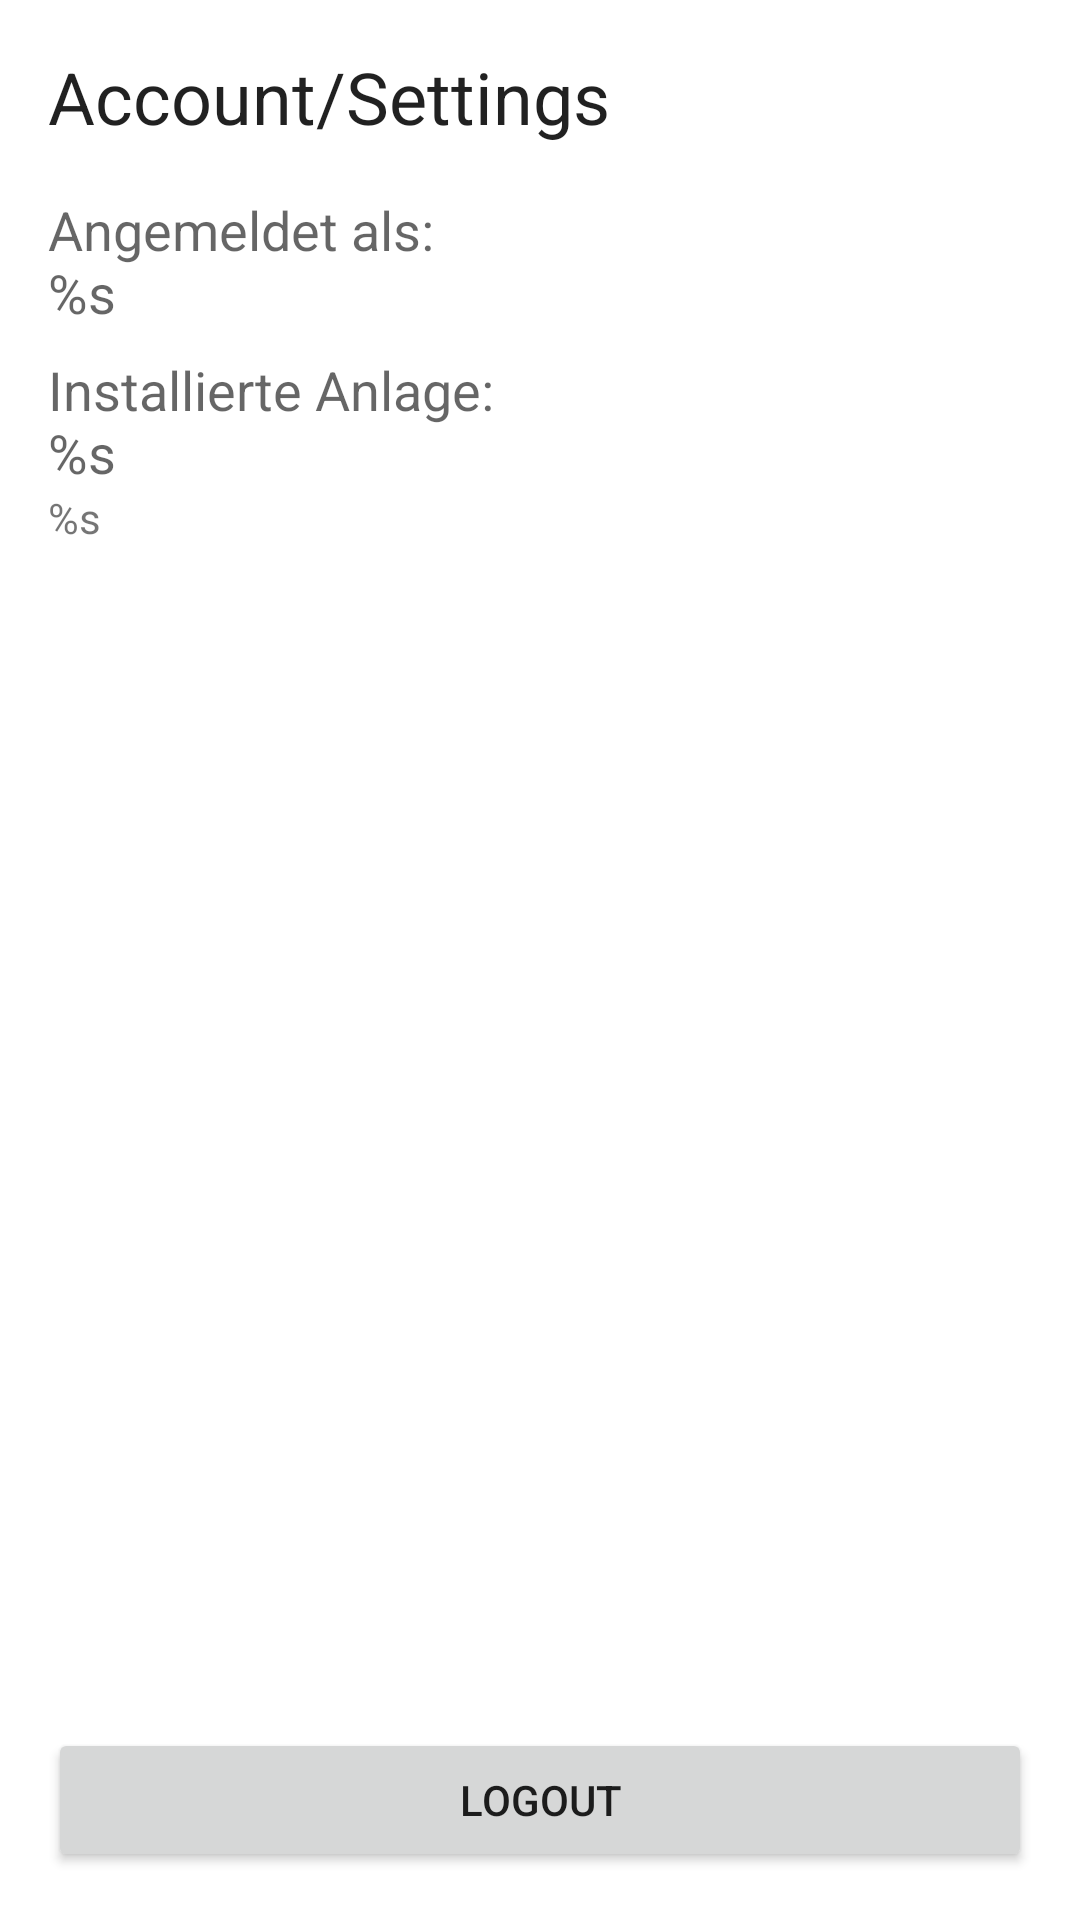

The Android layout XML behind this screen, and the referenced resources:
<!-- AndroidManifest.xml: application theme Theme.SolarData -->
<!-- res/layout/fragment_settings.xml -->
<?xml version="1.0" encoding="utf-8"?>
<androidx.constraintlayout.widget.ConstraintLayout xmlns:android="http://schemas.android.com/apk/res/android"
    xmlns:app="http://schemas.android.com/apk/res-auto"
    android:layout_width="match_parent"
    android:layout_height="match_parent"
    android:padding="16dp">

    <LinearLayout
        android:layout_width="match_parent"
        android:layout_height="wrap_content"
        android:orientation="vertical"
        app:layout_constraintStart_toStartOf="parent"
        app:layout_constraintTop_toTopOf="parent">

        <TextView
            android:id="@+id/tvHeadline"
            android:layout_width="wrap_content"
            android:layout_height="wrap_content"
            android:layout_marginBottom="16dp"
            android:text="@string/settings_headline"
            android:textAppearance="@style/TextAppearance.AppCompat.Headline"
            app:layout_constraintStart_toStartOf="parent"
            app:layout_constraintTop_toTopOf="parent" />

        <TextView
            android:id="@+id/tvUserInfo"
            android:layout_width="wrap_content"
            android:layout_height="wrap_content"
            android:layout_marginBottom="8dp"
            android:text="@string/settings_username"
            android:textAppearance="@style/TextAppearance.AppCompat.Medium" />

        <TextView
            android:id="@+id/tvDeviceInfo"
            android:layout_width="wrap_content"
            android:layout_height="wrap_content"
            android:text="@string/settings_device"
            android:textAppearance="@style/TextAppearance.AppCompat.Medium" />

        <TextView
            android:id="@+id/tvDeviceInfoPowerOutput"
            android:layout_width="wrap_content"
            android:layout_height="wrap_content"
            android:text="@string/settings_device_output"
            android:textAppearance="@style/TextAppearance.AppCompat.Small" />

    </LinearLayout>

    <Button
        android:id="@+id/btnLogout"
        android:layout_width="0dp"
        android:layout_height="wrap_content"
        android:text="@string/settings_btn_cta_logout"
        app:layout_constraintBottom_toBottomOf="parent"
        app:layout_constraintEnd_toEndOf="parent"
        app:layout_constraintStart_toStartOf="parent" />

</androidx.constraintlayout.widget.ConstraintLayout>
<!-- resources referenced by this layout -->
<resources>
  <string name="settings_btn_cta_logout">Logout</string>
  <string name="settings_device">Installierte Anlage:\n%s</string>
  <string name="settings_device_output">%s</string>
  <string name="settings_headline">Account/Settings</string>
  <string name="settings_username">Angemeldet als:\n%s</string>
  <style name="Theme.SolarData" parent="Theme.MaterialComponents.DayNight.DarkActionBar">
          
          <item name="colorPrimary">@color/purple_500</item>
          <item name="colorPrimaryVariant">@color/purple_700</item>
          <item name="colorOnPrimary">@color/white</item>
          
          <item name="colorSecondary">@color/teal_200</item>
          <item name="colorSecondaryVariant">@color/teal_700</item>
          <item name="colorOnSecondary">@color/black</item>
          
          <item name="android:statusBarColor">?attr/colorPrimaryVariant</item>
          
      </style>
  <!-- not gathered from this repository: default colours our renderer supplied (Android Studio template values) -->
  <color name="purple_500">#FF6200EE</color>
  <color name="purple_700">#FF3700B3</color>
  <color name="teal_200">#FF03DAC5</color>
  <color name="teal_700">#FF018786</color>
  <color name="black">#FF000000</color>
  <color name="white">#FFFFFFFF</color>
</resources>
